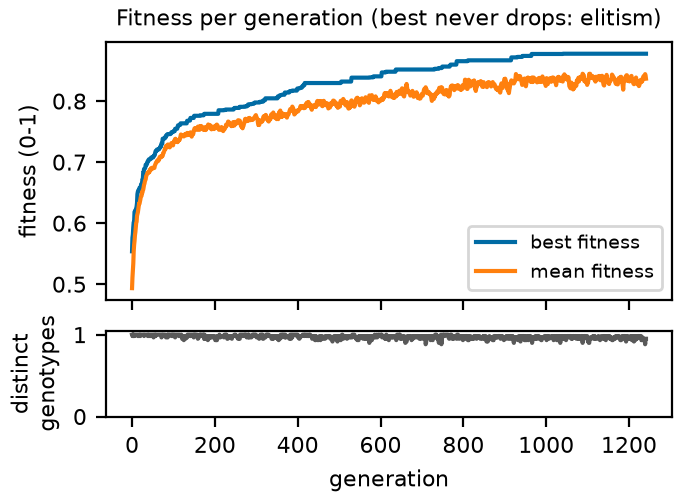

The file beside this chart, header and first rows:
generation, best, mean, diversity
0, 0.5539, 0.4936, 1.0
1, 0.5762, 0.511, 0.9833
2, 0.5815, 0.5219, 1.0
3, 0.5934, 0.534, 0.9833
4, 0.6015, 0.5538, 0.9833
5, 0.6015, 0.5644, 1.0
6, 0.6185, 0.5709, 0.9833
7, 0.6185, 0.5802, 1.0
8, 0.6213, 0.5853, 1.0
9, 0.6213, 0.592, 1.0
10, 0.6242, 0.6003, 1.0
11, 0.6272, 0.6023, 1.0
12, 0.6331, 0.6121, 1.0
13, 0.6475, 0.6149, 1.0
14, 0.6514, 0.6176, 0.9833
15, 0.6538, 0.6232, 0.9833
16, 0.6538, 0.6273, 1.0
17, 0.6541, 0.6321, 1.0
18, 0.6579, 0.632, 0.9833
19, 0.6579, 0.6349, 1.0
20, 0.6579, 0.6385, 0.9833
21, 0.6602, 0.6425, 1.0
22, 0.6639, 0.6437, 1.0
23, 0.6644, 0.6449, 1.0
24, 0.6646, 0.6507, 1.0
25, 0.6713, 0.6499, 1.0
26, 0.6713, 0.6539, 1.0
27, 0.6832, 0.6548, 1.0
28, 0.6832, 0.6587, 1.0
29, 0.6889, 0.6629, 0.9833
30, 0.6892, 0.6649, 1.0
31, 0.6897, 0.6687, 1.0
32, 0.6908, 0.6707, 1.0
33, 0.6959, 0.6722, 1.0
34, 0.6959, 0.6768, 1.0
35, 0.6959, 0.6784, 1.0
36, 0.6966, 0.6799, 1.0
37, 0.7005, 0.6819, 1.0
38, 0.7012, 0.6832, 0.9833
39, 0.7012, 0.6832, 1.0
40, 0.704, 0.6825, 0.9833
41, 0.7047, 0.684, 1.0
42, 0.7047, 0.6838, 1.0
43, 0.7047, 0.6876, 0.9833
44, 0.7047, 0.6872, 0.9833
45, 0.705, 0.6871, 1.0
46, 0.7076, 0.6901, 1.0
47, 0.7076, 0.6902, 1.0
48, 0.7076, 0.6907, 1.0
49, 0.7076, 0.6896, 1.0
50, 0.7076, 0.69, 1.0
51, 0.7076, 0.6898, 0.9833
52, 0.7102, 0.6909, 0.9667
53, 0.7102, 0.6903, 1.0
54, 0.7117, 0.6906, 1.0
55, 0.7118, 0.6942, 0.9833
56, 0.7157, 0.6959, 1.0
57, 0.7182, 0.6976, 0.9833
58, 0.7182, 0.6993, 1.0
59, 0.7186, 0.6997, 1.0
... 1,182 more rows
